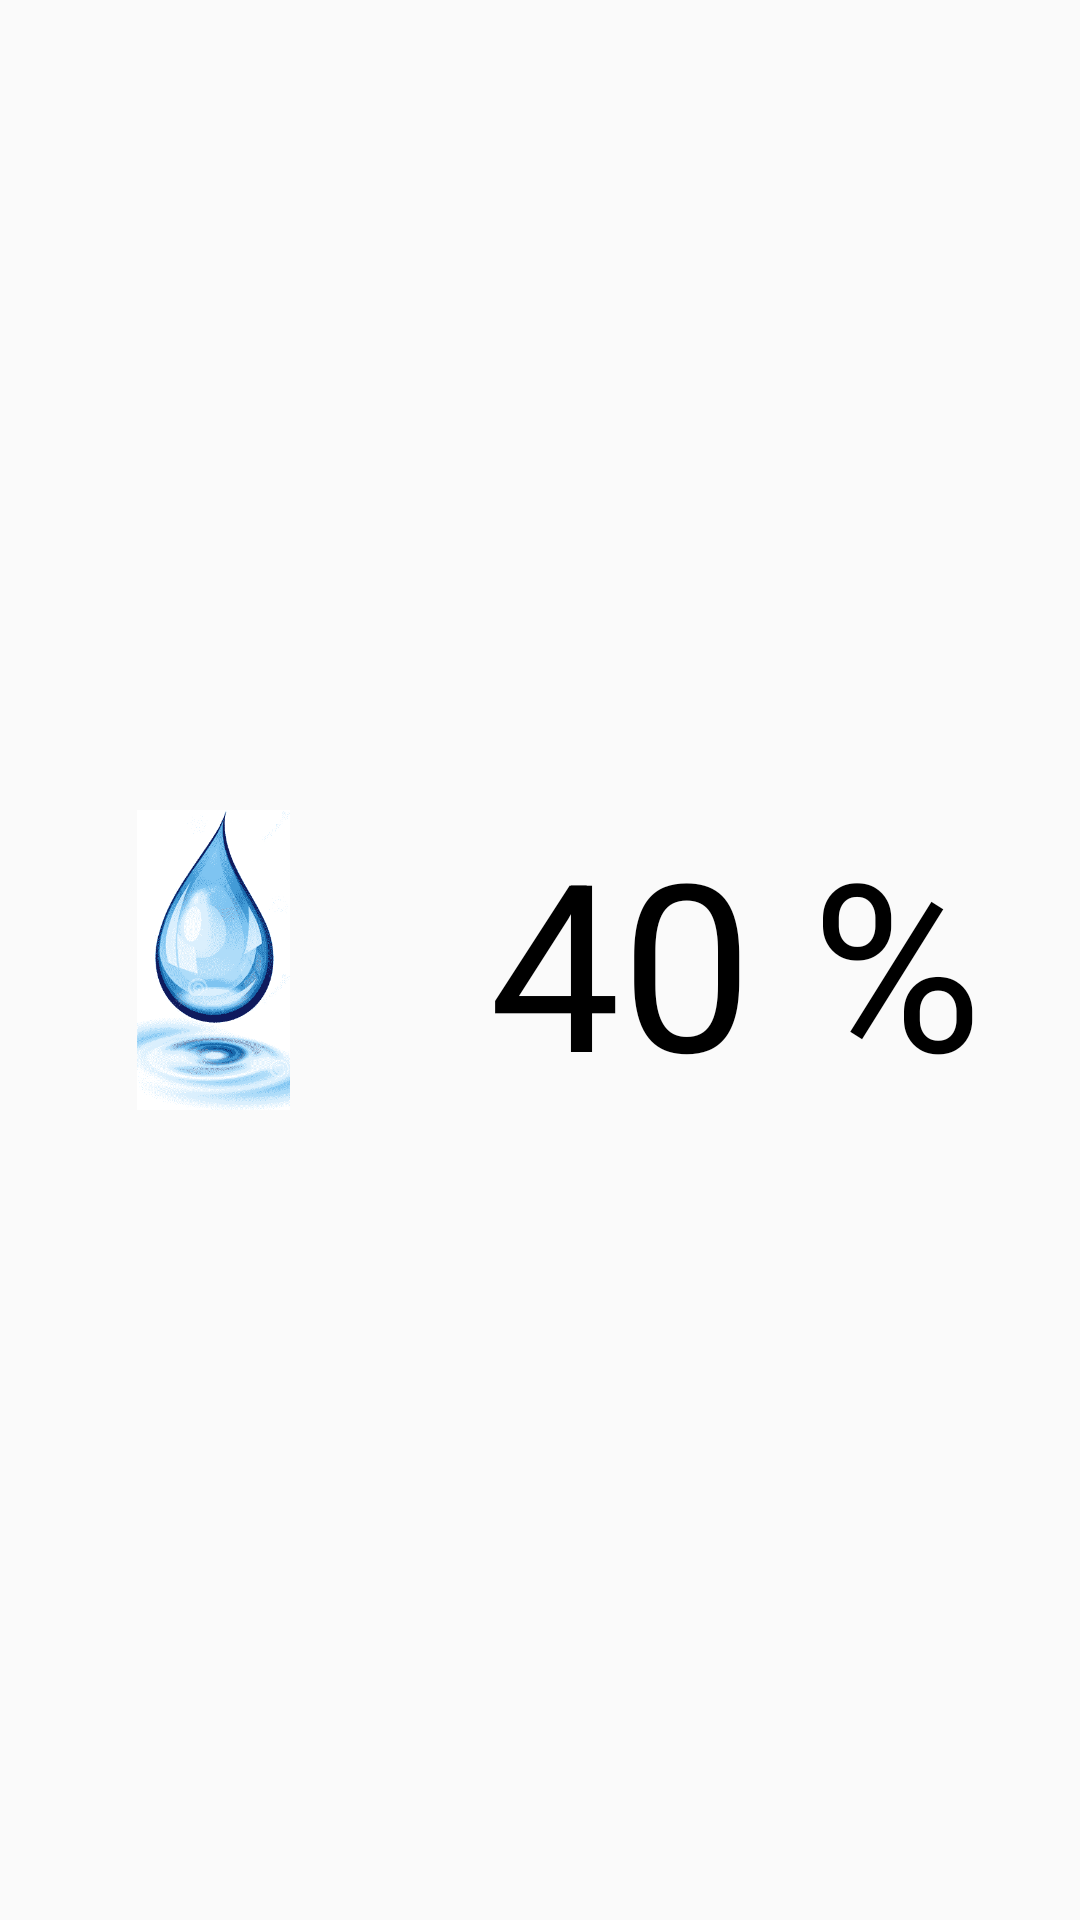

Android layout source for this screen:
<!-- AndroidManifest.xml: application theme AppTheme -->
<!-- res/layout/tab_wet.xml -->
<?xml version="1.0" encoding="utf-8"?>
<LinearLayout xmlns:android="http://schemas.android.com/apk/res/android"
    xmlns:tools="http://schemas.android.com/tools"
    android:layout_width="match_parent"
    android:layout_height="match_parent"
    xmlns:app="http://schemas.android.com/apk/res-auto"
    android:orientation="vertical">

    <LinearLayout
        android:layout_width="match_parent"
        android:layout_height="match_parent"
        android:orientation="horizontal"
        android:padding="6dp">

        <LinearLayout
            android:layout_width="0dp"
            android:layout_height="match_parent"
            android:layout_weight="0.3"
            android:gravity="center">

            <ImageView
                android:layout_width="match_parent"
                android:layout_height="100dp"
                android:src="@drawable/img_icon_humidity" />

        </LinearLayout>

        <LinearLayout
            android:layout_width="0dp"
            android:layout_height="match_parent"
            android:layout_weight="0.5"
            android:gravity="center">

            <TextView
                android:id="@+id/information_wet_v1"
                fontPath="font/digital.ttf"
                android:layout_width="wrap_content"
                android:layout_height="wrap_content"
                android:text="40 %"
                android:textAppearance="@style/TextAppearance.FontPathView"
                android:textColor="#000"
                android:textSize="78sp"
                tools:ignore="MissingPrefix" />

        </LinearLayout>

    </LinearLayout>

</LinearLayout>
<!-- resources referenced by this layout -->
<resources>
  <!-- drawable img_icon_humidity: png bitmap (drawable, 19406 bytes) -->
  <style name="TextAppearance.FontPathView" parent="android:TextAppearance">
          
          <item name="fontPath">font/digital.ttf</item>
          <item name="android:textColor">#444</item>
      </style>
  <style name="AppTheme" parent="Theme.AppCompat.Light.NoActionBar">
          
          <item name="android:windowFullscreen">true</item>
          <item name="colorPrimary">@color/colorPrimary</item>
          <item name="colorPrimaryDark">@color/colorPrimaryDark</item>
          <item name="colorAccent">@color/colorAccent</item>
  
  
  
      </style>
  <color name="colorPrimary">#3F51B5</color>
  <color name="colorPrimaryDark">#303F9F</color>
  <color name="colorAccent">#1eff0e</color>
</resources>
